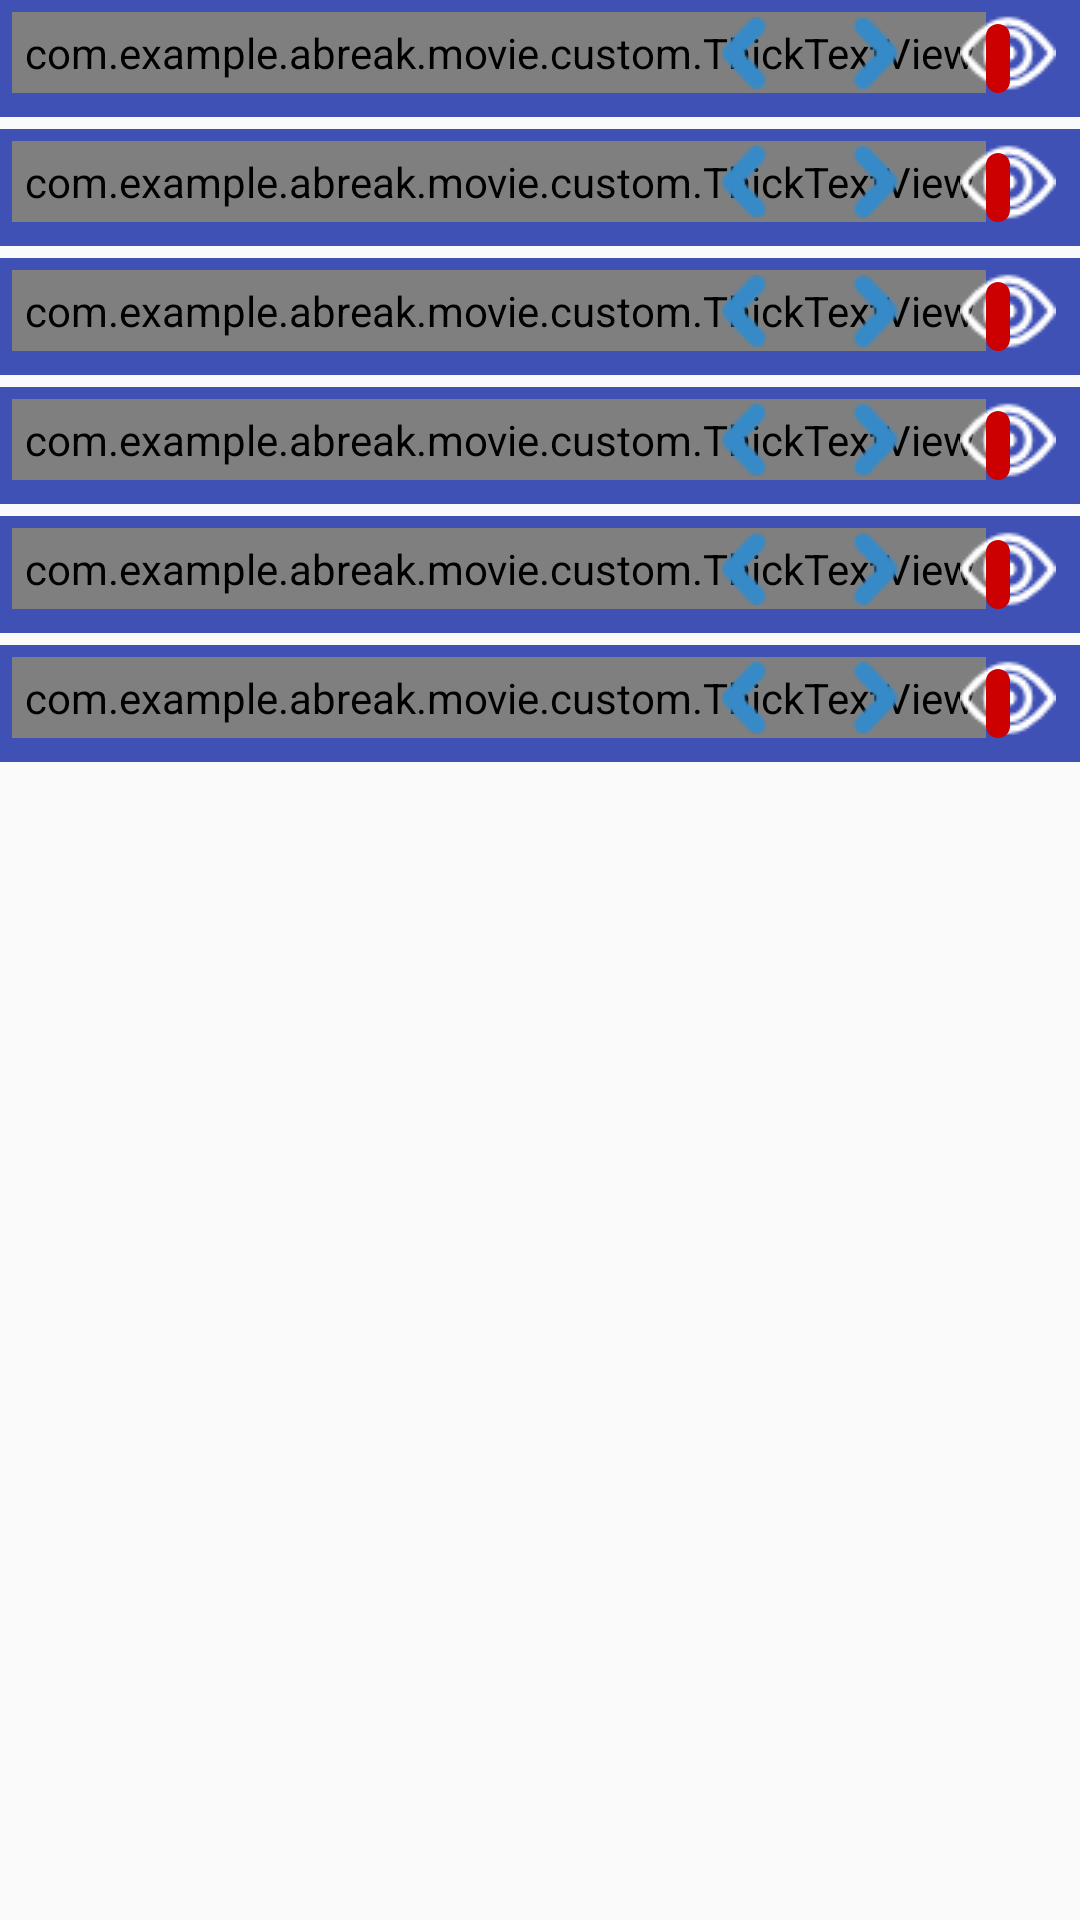

Android layout source for this screen:
<!-- AndroidManifest.xml: application theme AppTheme -->
<!-- res/layout/main_content_activity.xml -->
<?xml version="1.0" encoding="utf-8"?>
<androidx.constraintlayout.widget.ConstraintLayout
    xmlns:android="http://schemas.android.com/apk/res/android"
    xmlns:app="http://schemas.android.com/apk/res-auto"
    android:id="@+id/activity_container"
    android:layout_width="match_parent"
    android:layout_height="match_parent"
    android:layoutDirection="ltr">


  <ScrollView
      android:id="@+id/main_data_container"
      android:layout_width="match_parent"
      android:layout_height="match_parent"
      android:visibility="visible"
      app:layout_constraintEnd_toEndOf="parent"
      app:layout_constraintTop_toTopOf="parent">

    <LinearLayout
        android:layout_width="match_parent"
        android:layout_height="wrap_content"
        android:orientation="vertical">


      <include
          layout="@layout/single_section"
          android:id="@+id/upcoming_section"
          android:layout_width="match_parent"
          android:layout_height="wrap_content"/>

      <include
          layout="@layout/single_section"
          android:id="@+id/playing_section"
          android:layout_width="match_parent"
          android:layout_height="wrap_content"
          android:layout_marginTop="@dimen/x_small_margin"/>

      <include
          layout="@layout/single_section"
          android:id="@+id/popular_section"
          android:layout_width="match_parent"
          android:layout_height="wrap_content"
          android:layout_marginTop="@dimen/x_small_margin"/>

      <include
          layout="@layout/single_section"
          android:id="@+id/rated_section"
          android:layout_width="match_parent"
          android:layout_height="wrap_content"
          android:layout_marginTop="@dimen/x_small_margin"/>

      <include
          layout="@layout/single_section"
          android:id="@+id/hollywood_section"
          android:layout_width="match_parent"
          android:layout_height="wrap_content"
          android:layout_marginTop="@dimen/x_small_margin"/>

      <include
          layout="@layout/single_section"
          android:id="@+id/favorite_section"
          android:layout_width="match_parent"
          android:layout_height="wrap_content"
          android:layout_marginTop="@dimen/x_small_margin"/>

    </LinearLayout>
  </ScrollView>
  <com.pnikosis.materialishprogress.ProgressWheel
      android:id="@+id/wheel"
      android:layout_width="40dp"
      android:layout_height="40dp"
      android:layout_gravity="center"
      android:visibility="gone"
      app:layout_constraintBottom_toBottomOf="parent"
      app:layout_constraintEnd_toEndOf="parent"
      app:layout_constraintStart_toStartOf="parent"
      app:layout_constraintTop_toTopOf="parent"
      app:matProg_barColor="@color/white"
      app:matProg_barWidth="4dp"
      app:matProg_progressIndeterminate="true"/>


  <TextView
      android:id="@+id/no_connection_txt"
      android:layout_width="wrap_content"
      android:layout_height="wrap_content"
      android:layout_marginTop="@dimen/xxx_large_margin"
      android:drawableTop="@drawable/warning"
      android:fontFamily="@font/fredoka_one"
      android:text="@string/noconnection"
      android:textAlignment="center"
      android:textColor="@color/white"
      android:textSize="@dimen/medium_txt_size"
      android:visibility="gone"
      app:layout_constraintBottom_toBottomOf="parent"
      app:layout_constraintEnd_toEndOf="parent"
      app:layout_constraintStart_toStartOf="parent"
      app:layout_constraintTop_toTopOf="parent"/>

  <Button
      android:id="@+id/retry_btn"
      android:layout_width="0dp"
      android:layout_height="wrap_content"
      android:layout_marginEnd="24dp"
      android:layout_marginStart="24dp"
      android:layout_marginTop="24dp"
      android:background="@drawable/button_ripple"
      android:fontFamily="@font/fredoka_one"
      android:text="@string/retry"
      android:textColor="@color/white"
      android:visibility="gone"
      app:layout_constraintEnd_toEndOf="parent"
      app:layout_constraintStart_toStartOf="parent"
      app:layout_constraintTop_toBottomOf="@+id/no_connection_txt"/>
</androidx.constraintlayout.widget.ConstraintLayout>
<!-- res/layout/single_section.xml (included above) -->
<?xml version="1.0" encoding="utf-8"?>
<androidx.constraintlayout.widget.ConstraintLayout
    xmlns:android="http://schemas.android.com/apk/res/android"
    xmlns:app="http://schemas.android.com/apk/res-auto"
    android:id="@+id/single_section_container"
    android:layout_width="match_parent"
    android:layout_height="260dp"
    android:background="@color/orange_a">

  <com.example.abreak.movie.custom.ThickTextView
      android:id="@+id/mov_section_name"
      android:layout_width="wrap_content"
      android:layout_height="0dp"
      android:layout_marginStart="@dimen/x_small_margin"
      android:layout_marginTop="@dimen/x_small_margin"
      android:padding="@dimen/medium_padding"
      android:textColor="@color/black"
      android:textSize="@dimen/large_txt_size"
      app:fontFamily="@font/fredoka_one"
      app:layout_constraintStart_toStartOf="parent"
      app:layout_constraintTop_toTopOf="parent"/>

  <ImageView
      android:id="@+id/mov_next"
      android:layout_width="wrap_content"
      android:layout_height="wrap_content"
      android:layout_marginEnd="16dp"
      android:background="@drawable/ripple_effect"
      android:src="@drawable/next"
      android:contentDescription="@null"
      app:layout_constraintBottom_toBottomOf="@+id/mov_section_name"
      app:layout_constraintEnd_toStartOf="@+id/mov_menu_img"
      app:layout_constraintTop_toTopOf="@+id/mov_section_name"/>

  <ImageView
      android:id="@+id/mov_prev"
      android:layout_width="wrap_content"
      android:layout_height="wrap_content"
      android:layout_marginEnd="@dimen/small_margin"
      android:background="@drawable/ripple_effect"
      android:src="@drawable/previous"
      android:contentDescription="@null"
      app:layout_constraintBottom_toBottomOf="@+id/mov_section_name"
      app:layout_constraintEnd_toStartOf="@+id/current_total_tv"
      app:layout_constraintTop_toTopOf="@+id/mov_section_name"/>

  <TextView
      android:id="@+id/current_total_tv"
      android:layout_width="wrap_content"
      android:layout_height="wrap_content"
      android:layout_marginEnd="8dp"
      android:fontFamily="@font/fredoka_one"
      android:padding="@dimen/small_padding"
      android:textColor="@color/white"
      android:textSize="@dimen/medium_txt_size"
      app:layout_constraintBottom_toBottomOf="@+id/mov_section_name"
      app:layout_constraintEnd_toStartOf="@+id/mov_next"
      app:layout_constraintTop_toTopOf="@+id/mov_section_name"/>

  <ImageView
      android:id="@+id/mov_menu_img"
      android:layout_width="wrap_content"
      android:layout_height="wrap_content"
      android:layout_marginEnd="8dp"
      android:background="@drawable/ripple_effect"
      android:contentDescription="@null"
      android:src="@drawable/see_icon"
      app:layout_constraintBottom_toBottomOf="@+id/mov_section_name"
      app:layout_constraintEnd_toEndOf="parent"
      app:layout_constraintTop_toTopOf="@+id/mov_section_name"/>

  <androidx.recyclerview.widget.RecyclerView
      android:id="@+id/movie_list"
      android:layout_width="0dp"
      android:layout_height="wrap_content"
      android:layout_marginBottom="@dimen/x_small_margin"
      android:layout_marginTop="@dimen/x_small_margin"
      app:layout_constraintBottom_toBottomOf="parent"
      app:layout_constraintEnd_toEndOf="parent"
      app:layout_constraintStart_toStartOf="parent"
      app:layout_constraintTop_toBottomOf="@+id/mov_section_name"/>

  <TextView
      android:id="@+id/section_no_data"
      android:layout_width="wrap_content"
      android:layout_height="wrap_content"
      android:fontFamily="@font/fredoka_one"
      android:padding="@dimen/large_padding"
      android:text="@string/no_data"
      android:textAlignment="center"
      android:textColor="@color/white"
      android:textSize="@dimen/large_txt_size"
      android:visibility="gone"
      app:layout_constraintBottom_toBottomOf="parent"
      app:layout_constraintEnd_toEndOf="parent"
      app:layout_constraintStart_toStartOf="parent"
      app:layout_constraintTop_toBottomOf="@+id/mov_section_name"/>

  <TextView
      android:id="@+id/count_tv"
      android:layout_width="wrap_content"
      android:layout_height="wrap_content"
      android:background="@drawable/count_background"
      android:fontFamily="@font/fredoka_one"
      android:paddingBottom="@dimen/small_padding"
      android:paddingEnd="@dimen/medium_padding"
      android:paddingStart="@dimen/medium_padding"
      android:paddingTop="@dimen/small_padding"
      android:textAlignment="center"
      android:textColor="@color/white"
      android:textSize="@dimen/small_txt_size"
      app:layout_constraintBottom_toBottomOf="@+id/mov_section_name"
      app:layout_constraintStart_toEndOf="@+id/mov_section_name"/>

</androidx.constraintlayout.widget.ConstraintLayout>
<!-- resources referenced by this layout -->
<resources>
  <color name="black">#000000</color>
  <color name="orange_a">#3F51B5</color>
  <color name="white">#FFFFFF</color>
  <dimen name="large_padding">8dp</dimen>
  <dimen name="large_txt_size">22sp</dimen>
  <dimen name="medium_padding">4dp</dimen>
  <dimen name="medium_txt_size">18sp</dimen>
  <dimen name="small_margin">8dp</dimen>
  <dimen name="small_padding">2dp</dimen>
  <dimen name="small_txt_size">14sp</dimen>
  <dimen name="x_small_margin">4dp</dimen>
  <dimen name="xxx_large_margin">128dp</dimen>
  <!-- drawable button_ripple (drawable) -->
  <?xml version="1.0" encoding="utf-8"?>
  <ripple xmlns:android="http://schemas.android.com/apk/res/android"
      xmlns:tools="http://schemas.android.com/tools"
      android:color="@color/blue_a"
      tools:targetApi="lollipop">
    <item>
      <shape android:shape="rectangle">
        <solid android:color="@color/grey_c"/>
        <corners android:radius="16dp"/>
      </shape>
    </item>
  </ripple>
  <!-- drawable count_background (drawable) -->
  <?xml version="1.0" encoding="utf-8"?>
  <shape xmlns:android="http://schemas.android.com/apk/res/android">
  <corners android:radius="25dp"/>
    <solid android:color="@android:color/holo_red_dark"/>
  </shape>
  <!-- drawable next: png bitmap (drawable, 777 bytes) -->
  <!-- drawable previous: png bitmap (drawable, 781 bytes) -->
  <!-- drawable ripple_effect (drawable) -->
  <?xml version="1.0" encoding="utf-8"?>
  <ripple xmlns:android="http://schemas.android.com/apk/res/android"
      xmlns:tools="http://schemas.android.com/tools"
      android:color="@color/grey_c"
      tools:targetApi="lollipop">
  
  </ripple>
  <!-- drawable see_icon: png bitmap (drawable, 709 bytes) -->
  <!-- drawable warning: png bitmap (drawable, 2212 bytes) -->
  <string name="no_data">There is no favorite movies at this moment</string>
  <string name="noconnection">OPEN ANY NETWORK CONNECTION !</string>
  <string name="retry">Retry</string>
  <style name="AppTheme" parent="Theme.AppCompat.Light.NoActionBar">
      
      <item name="colorPrimary">@color/colorPrimary</item>
      <item name="colorPrimaryDark">@color/colorPrimaryDark</item>
      <item name="colorAccent">@color/colorAccent</item>
    </style>
  <color name="blue_a">#5940AE</color>
  <color name="grey_c">#24BBB6</color>
  <color name="colorPrimary">#3F51B5</color>
  <color name="colorPrimaryDark">@color/btn_otp</color>
  <color name="colorAccent">#FF4081</color>
  <color name="btn_otp">@android:color/tertiary_text_light</color>
</resources>
